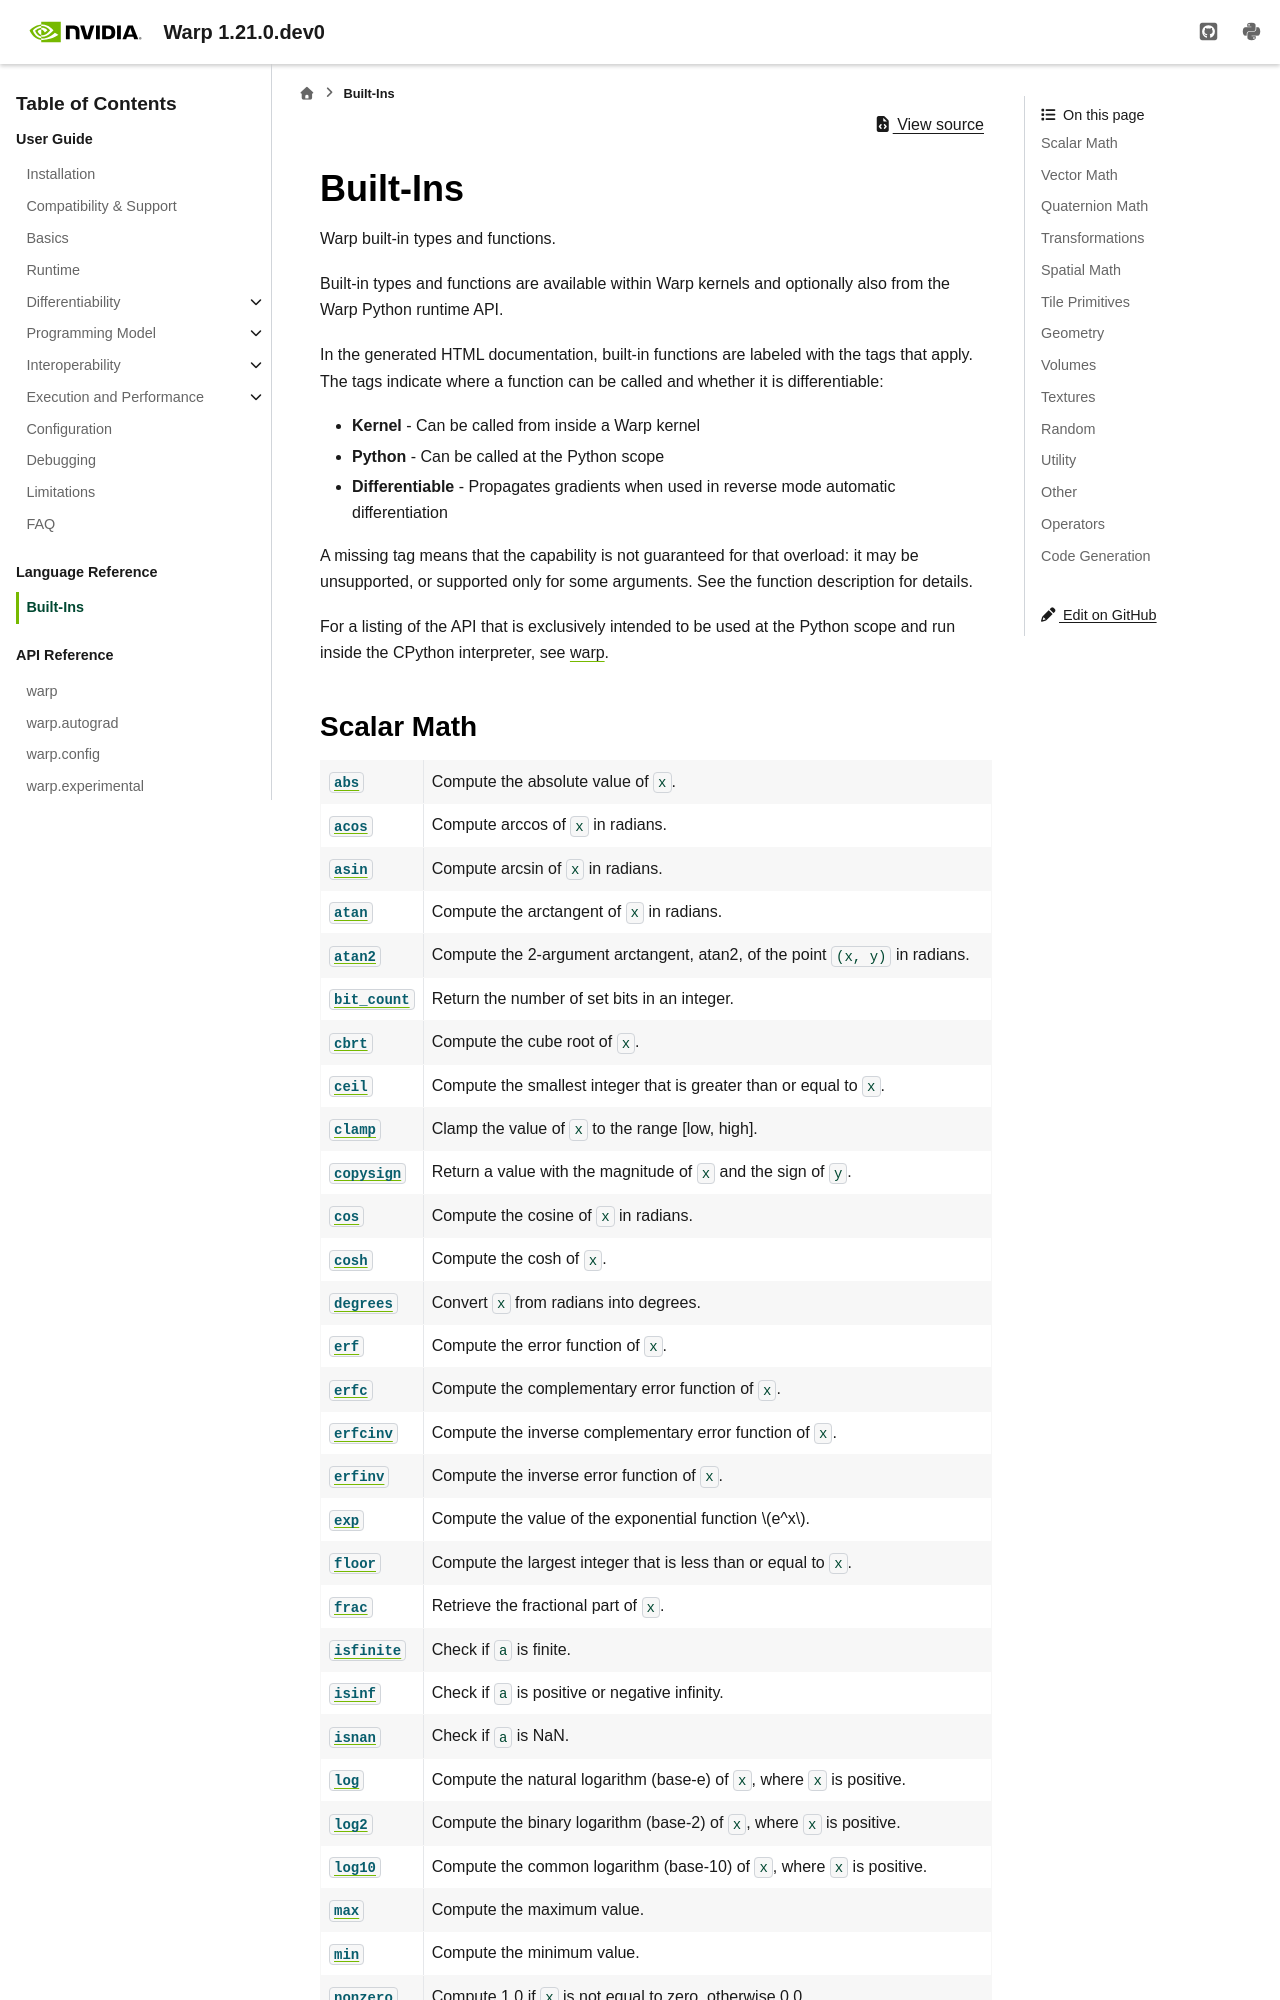

repository: NVIDIA/warp · page: latest/language_reference/builtins.html · generator: sphinx

Built-Ins
=========

.. automodule:: warp._src.lang
   :no-members:
   :noindex:

.. currentmodule:: warp._src.lang

Scalar Math
-----------

.. autosummary::
   :nosignatures:
   :toctree: _generated
   :template: warp_function.rst

   abs
   acos
   asin
   atan
   atan2
   bit_count
   cbrt
   ceil
   clamp
   copysign
   cos
   cosh
   degrees
   erf
   erfc
   erfcinv
   erfinv
   exp
   floor
   frac
   isfinite
   isinf
   isnan
   log
   log2
   log10
   max
   min
   nonzero
   pow
   radians
   rint
   round
   sign
   sin
   sinh
   sqrt
   step
   tan
   tanh
   trunc
   value
